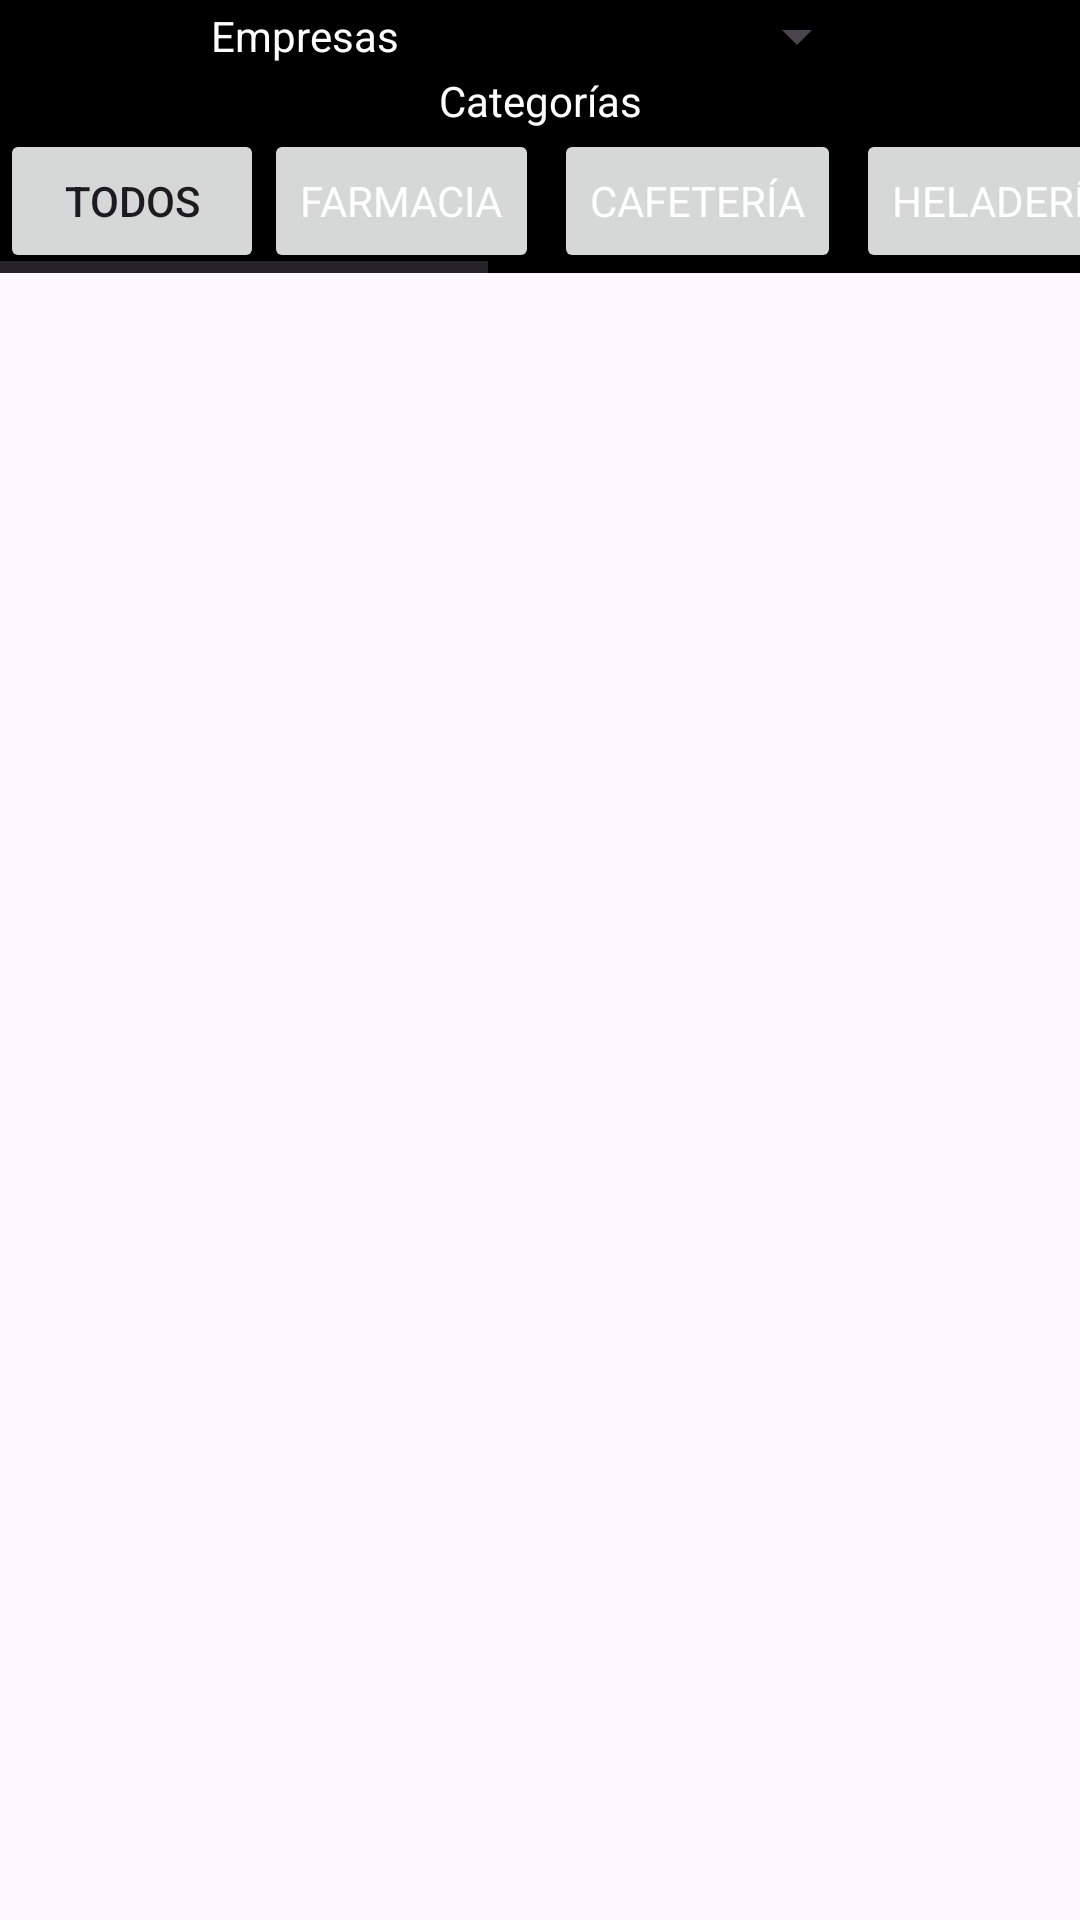

This screen was rendered from an Android layout file. Write that file and the resources it references.
<!-- AndroidManifest.xml: application theme Theme.Cuponsmart_Android -->
<!-- res/layout/fragment_promociones.xml -->
<?xml version="1.0" encoding="utf-8"?>
<FrameLayout xmlns:android="http://schemas.android.com/apk/res/android"
    xmlns:app="http://schemas.android.com/apk/res-auto"
    xmlns:tools="http://schemas.android.com/tools"
    android:id="@+id/recycler_promociones"
    android:layout_width="match_parent"
    android:layout_height="match_parent"
    tools:context=".fragments.PromocionesFragment">

    <androidx.constraintlayout.widget.ConstraintLayout
        android:layout_width="match_parent"
        android:layout_height="match_parent">

        <LinearLayout
            android:id="@+id/linearLayout3"
            android:layout_width="match_parent"
            android:layout_height="wrap_content"
            android:background="#000000"
            android:orientation="vertical"
            app:layout_constraintEnd_toEndOf="parent"
            app:layout_constraintStart_toStartOf="parent"
            app:layout_constraintTop_toTopOf="parent">

            <LinearLayout
                android:layout_width="match_parent"
                android:layout_height="match_parent"
                android:layout_marginLeft="15dp"
                android:layout_marginRight="15dp"
                android:orientation="horizontal"/>

            <LinearLayout
                android:layout_width="match_parent"
                android:layout_height="match_parent"
                android:gravity="center"
                android:orientation="horizontal">

                <TextView
                    android:id="@+id/textView25"
                    android:layout_width="wrap_content"
                    android:layout_height="wrap_content"
                    android:text="Empresas  "
                    android:textColor="#FFFFFF" />

                <Spinner
                    android:id="@+id/sp_empresas"
                    android:layout_width="150dp"
                    android:layout_height="wrap_content" />
            </LinearLayout>

            <LinearLayout
                android:layout_width="match_parent"
                android:layout_height="match_parent"
                android:orientation="horizontal">

                <TextView
                    android:id="@+id/textView22"
                    android:layout_width="match_parent"
                    android:layout_height="wrap_content"
                    android:text="Categorías"
                    android:textAlignment="center"
                    android:textColor="#FFFFFF" />
            </LinearLayout>

            <HorizontalScrollView
                android:layout_width="match_parent"
                android:layout_height="match_parent"
                android:layout_weight="1">

                <LinearLayout
                    android:layout_width="wrap_content"
                    android:layout_height="match_parent"
                    android:gravity="center"
                    android:orientation="horizontal">

                    <Button
                        android:id="@+id/btn_todos"
                        android:layout_width="wrap_content"
                        android:layout_height="wrap_content"
                        android:layout_weight="1"
                        android:text="Todos" />

                    <Button
                        android:id="@+id/btn_farmacia"
                        android:layout_width="wrap_content"
                        android:layout_height="wrap_content"
                        android:layout_marginRight="5dp"
                        android:layout_weight="1"
                        android:fontFamily="@font/roboto_medium"
                        android:text="Farmacia"
                        android:textColor="#FFFFFF"
                        android:textSize="14sp" />

                    <Button
                        android:id="@+id/btn_cafeteria"
                        android:layout_width="wrap_content"
                        android:layout_height="wrap_content"
                        android:layout_weight="1"
                        android:fontFamily="@font/roboto_medium"
                        android:text="Cafetería"
                        android:textColor="#FFFFFF"
                        android:textSize="14sp" />

                    <Button
                        android:id="@+id/btn_heladeria"
                        android:layout_width="wrap_content"
                        android:layout_height="wrap_content"
                        android:layout_marginLeft="5dp"
                        android:layout_weight="1"
                        android:fontFamily="@font/roboto_medium"
                        android:text="Heladería"
                        android:textColor="#FFFFFF"
                        android:textSize="14sp" />

                    <Button
                        android:id="@+id/btn_jugueteria"
                        android:layout_width="wrap_content"
                        android:layout_height="wrap_content"
                        android:layout_weight="1"
                        android:text="Juguetería" />

                    <Button
                        android:id="@+id/btn_bebidas"
                        android:layout_width="wrap_content"
                        android:layout_height="wrap_content"
                        android:layout_weight="1"
                        android:text="Bebidas" />

                    <Button
                        android:id="@+id/btn_dulceria"
                        android:layout_width="wrap_content"
                        android:layout_height="wrap_content"
                        android:layout_weight="1"
                        android:text="Dulcería" />

                    <Button
                        android:id="@+id/btn_comida_rapida"
                        android:layout_width="wrap_content"
                        android:layout_height="wrap_content"
                        android:layout_weight="1"
                        android:text="Comida Rápida" />
                </LinearLayout>
            </HorizontalScrollView>

        </LinearLayout>

        <androidx.recyclerview.widget.RecyclerView
            android:id="@+id/recycler_promocion"
            android:layout_width="match_parent"
            android:layout_height="0dp"
            android:layout_marginLeft="5dp"
            android:layout_marginRight="5dp"
            app:layout_constraintBottom_toBottomOf="parent"
            app:layout_constraintEnd_toEndOf="parent"
            app:layout_constraintHorizontal_bias="0.0"
            app:layout_constraintStart_toStartOf="parent"
            app:layout_constraintTop_toBottomOf="@+id/linearLayout3" />
    </androidx.constraintlayout.widget.ConstraintLayout>

</FrameLayout>
<!-- resources referenced by this layout -->
<resources>
  <style name="Theme.Cuponsmart_Android" parent="Base.Theme.Cuponsmart_Android" />
  <style name="Base.Theme.Cuponsmart_Android" parent="Theme.Material3.DayNight.NoActionBar">
          
          <item name="colorPrimary">@color/black</item>
      </style>
  <color name="black">#FF000000</color>
</resources>
